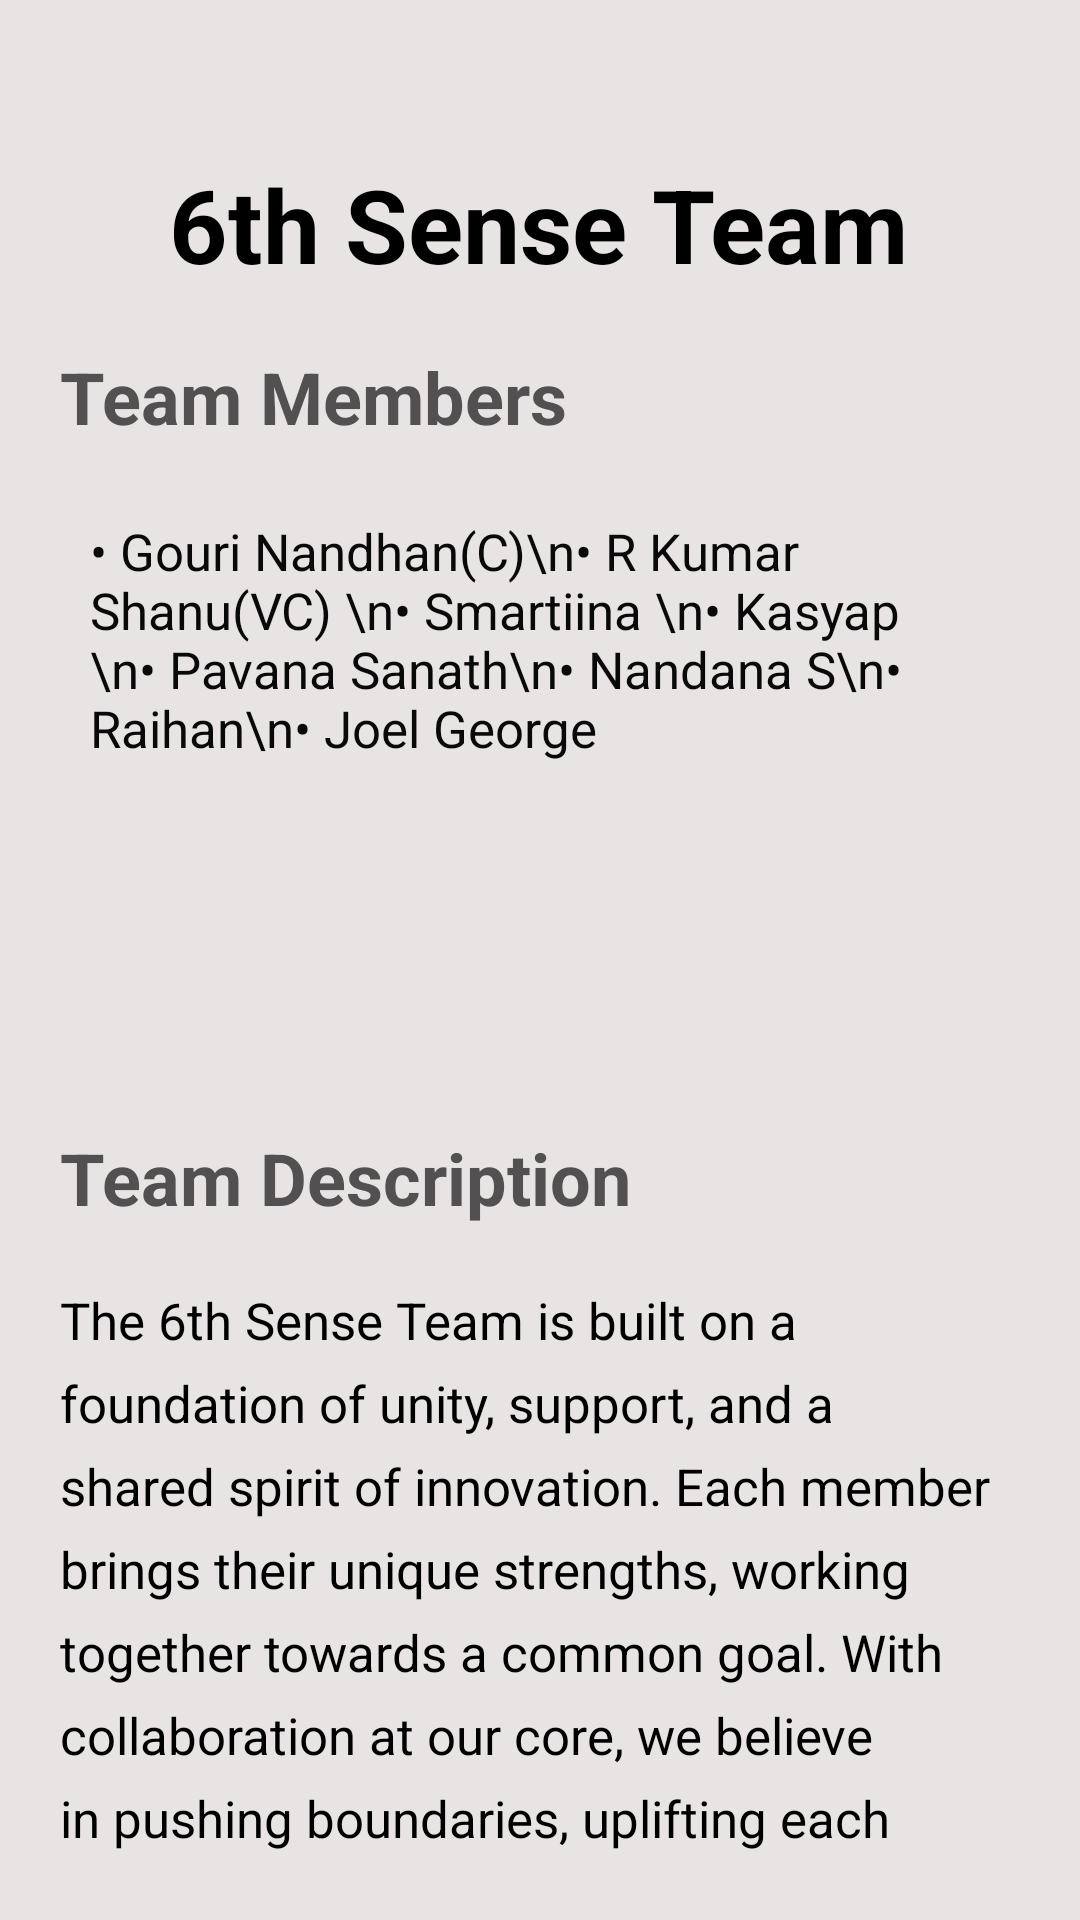

Write the Android layout XML for this screen, with the resource values it uses.
<!-- AndroidManifest.xml: application theme Theme.Okok -->
<!-- res/layout/activity_main2.xml -->
<?xml version="1.0" encoding="utf-8"?>
<androidx.constraintlayout.widget.ConstraintLayout xmlns:android="http://schemas.android.com/apk/res/android"
    xmlns:app="http://schemas.android.com/apk/res-auto"
    xmlns:tools="http://schemas.android.com/tools"
    android:id="@+id/main"
    android:layout_width="match_parent"
    android:layout_height="match_parent"
    tools:context=".MainActivity2"
    android:padding="20dp"
    android:background="#E9E4E4">


    <TextView
        android:id="@+id/teamTitle"
        android:layout_width="wrap_content"
        android:layout_height="wrap_content"
        android:layout_marginTop="32dp"
        android:text="6th Sense Team"
        android:textColor="@color/black"
        android:textSize="34sp"
        android:textStyle="bold"
        app:layout_constraintEnd_toEndOf="parent"
        app:layout_constraintHorizontal_bias="0.496"
        app:layout_constraintStart_toStartOf="parent"
        app:layout_constraintTop_toTopOf="parent" />

    <TextView
        android:id="@+id/teamMembersTitle"
        android:layout_width="wrap_content"
        android:layout_height="wrap_content"
        android:layout_marginTop="96dp"
        android:text="Team Members"
        android:textColor="#525050"
        android:textSize="24sp"
        android:textStyle="bold"
        app:layout_constraintEnd_toEndOf="parent"
        app:layout_constraintHorizontal_bias="0.0"
        app:layout_constraintStart_toStartOf="parent"
        app:layout_constraintTop_toTopOf="parent" />

    <TextView
        android:id="@+id/teamMembers"
        android:layout_width="315dp"
        android:layout_height="184dp"
        android:layout_marginTop="24dp"
        android:gravity="start"
        android:paddingStart="10dp"
        android:text="• Gouri Nandhan(C)\n• R Kumar Shanu(VC) \n• Smartiina \n• Kasyap \n• Pavana Sanath\n• Nandana S\n• Raihan\n• Joel George"
        android:textAlignment="gravity"
        android:textColor="#090909"
        android:textSize="17sp"
        app:layout_constraintEnd_toEndOf="parent"
        app:layout_constraintHorizontal_bias="0.0"
        app:layout_constraintStart_toStartOf="parent"
        app:layout_constraintTop_toBottomOf="@id/teamMembersTitle" />

    <TextView
        android:id="@+id/teamDescriptionTitle"
        android:layout_width="wrap_content"
        android:layout_height="wrap_content"
        android:layout_marginTop="20dp"
        android:text="Team Description"
        android:textColor="#525050"
        android:textSize="24sp"
        android:textStyle="bold"
        app:layout_constraintEnd_toEndOf="parent"
        app:layout_constraintHorizontal_bias="0.0"
        app:layout_constraintStart_toStartOf="parent"
        app:layout_constraintTop_toBottomOf="@id/teamMembers" />

    <TextView
        android:id="@+id/teamDescription"
        android:layout_width="0dp"
        android:layout_height="wrap_content"
        android:layout_marginTop="20dp"
        android:gravity="start"
        android:lineSpacingExtra="8dp"
        android:text="The 6th Sense Team is built on a foundation of unity, support, and a shared spirit of innovation. Each member brings their unique strengths, working together towards a common goal. With collaboration at our core, we believe in pushing boundaries, uplifting each other, and achieving excellence through teamwork and dedication."
        android:textAlignment="viewStart"
        android:textColor="@color/black"
        android:textSize="17sp"
        app:layout_constraintEnd_toEndOf="parent"
        app:layout_constraintHorizontal_bias="0.0"
        app:layout_constraintStart_toStartOf="parent"
        app:layout_constraintTop_toBottomOf="@id/teamDescriptionTitle" />

    <androidx.appcompat.widget.AppCompatButton
        android:id="@+id/score"
        android:layout_width="0dp"
        android:layout_height="wrap_content"
        android:layout_marginStart="16dp"
        android:layout_marginTop="28dp"
        android:layout_marginEnd="16dp"
        android:background="@drawable/rounded"
        android:gravity="center"
        android:paddingStart="20dp"
        android:paddingTop="12dp"
        android:paddingEnd="20dp"
        android:paddingBottom="12dp"
        android:text="Visit ScoreBoard"
        android:textAllCaps="false"
        android:textColor="#2196F3"
        android:textSize="18sp"
        app:layout_constraintEnd_toEndOf="parent"
        app:layout_constraintHorizontal_bias="0.0"
        app:layout_constraintStart_toStartOf="parent"
        app:layout_constraintTop_toBottomOf="@id/teamDescription" />

</androidx.constraintlayout.widget.ConstraintLayout>
<!-- resources referenced by this layout -->
<resources>
  <!-- drawable rounded (drawable) -->
  <?xml version="1.0" encoding="utf-8"?>
  
  <shape xmlns:android="http://schemas.android.com/apk/res/android">
      <corners android:radius="16dp" />
      <solid android:color="#CDC9D3"/>
      <padding
          android:left="10dp"
          android:top="10dp"
          android:right="10dp"
          android:bottom="10dp" />
  </shape>
  <style name="Theme.Okok" parent="Base.Theme.Okok" />
  <style name="Base.Theme.Okok" parent="Theme.Material3.DayNight.NoActionBar">
          
          
      </style>
  <!-- not gathered from this repository: default colours our renderer supplied (Android Studio template values) -->
  <color name="black">#FF000000</color>
</resources>
